Run: headless pygame with SDL's dummy video driver; simulated clock (each Clock.tick advances the game by its frame time, no real sleeping); random seed 0; keys injected as events and as key.get_pressed() state; no mouse input.
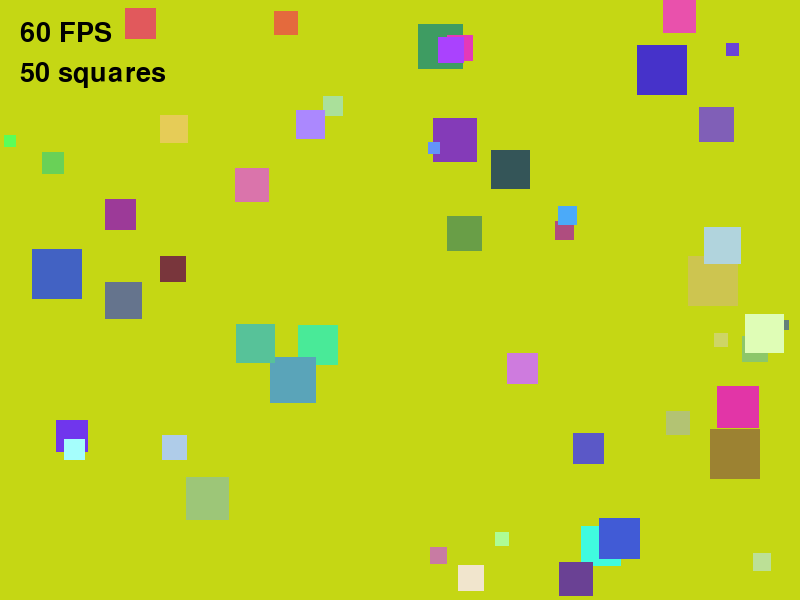
Frame 1 of 4 · flips 1–60 · no input
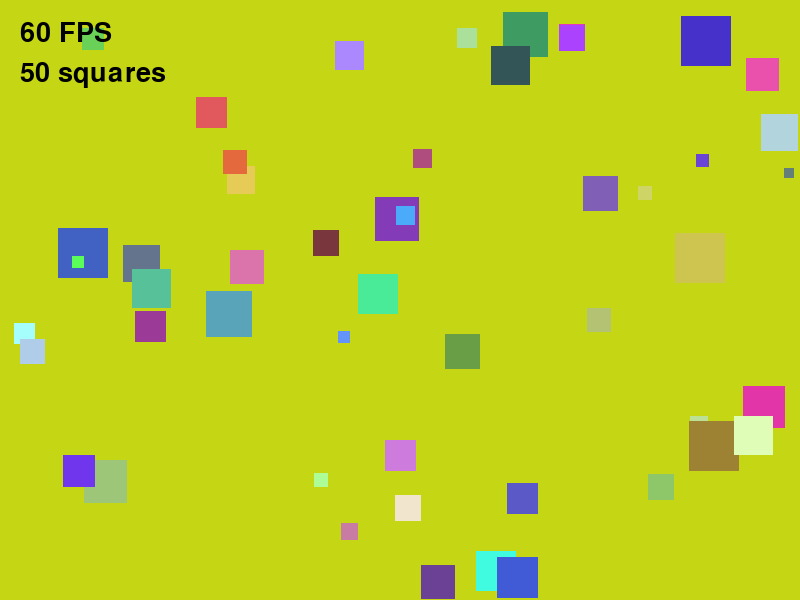
Frame 2 of 4 · flips 61–180 · tapped SPACE, RETURN · held RIGHT (→), D
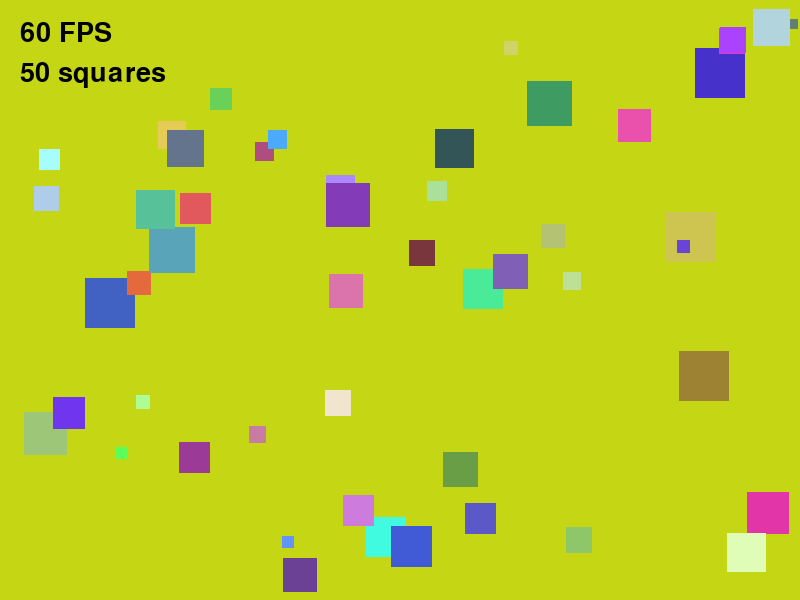
Frame 3 of 4 · flips 181–300 · held DOWN (↓), S
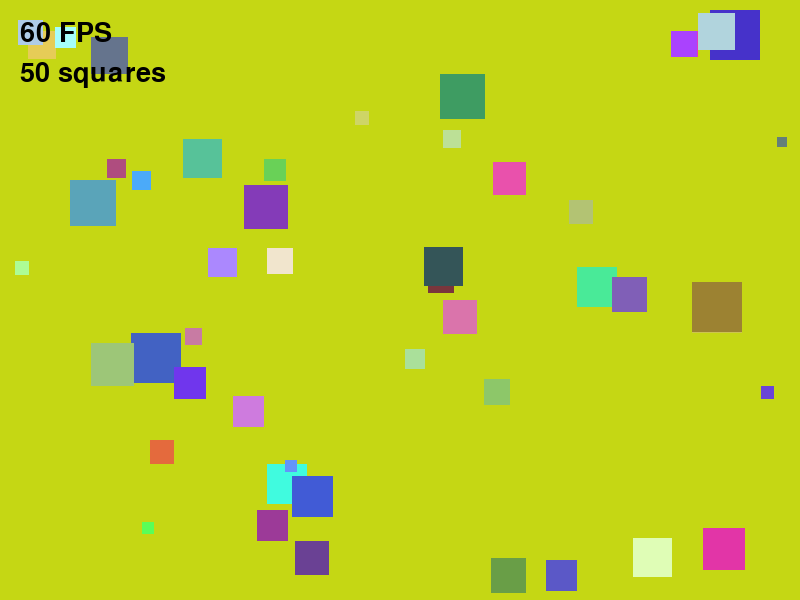
Frame 4 of 4 · flips 301–420 · held LEFT (←), A, UP (↑), W

The pygame program that drew these frames:

import pygame
import random
import math
from typing import List, Tuple

pygame.init()

SCREEN_WIDTH: int = 800
SCREEN_HEIGHT: int = 600
FPS: int = 60

NUM_SQUARES: int = 50

MIN_SIZE: int = 10
MAX_SIZE: int = 50

MAX_SPEED: float = 120.0
MIN_SPEED: float = 40.0

FLEE_FORCE: float = 200.0
CHASE_FORCE: float = 400.0

DANGER_DISTANCE: float = 50.0
DANGER_DISTANCE_SQ: float = DANGER_DISTANCE ** 2

WHITE: Tuple[int, int, int] = (255, 255, 255)
BLACK: Tuple[int, int, int] = (0, 0, 0)


def make_random_colour() -> Tuple[int, int, int]:
    return (
        random.randint(0, 255),
        random.randint(0, 255),
        random.randint(0, 255),
    )


BACKGROUND_COLOR: Tuple[int, int, int] = make_random_colour()

font: pygame.font.Font = pygame.font.Font(None, 40)


def normalize(dx: float, dy: float) -> Tuple[float, float]:
    length: float = math.sqrt(dx * dx + dy * dy)
    if length == 0:
        return 0.0, 0.0
    return dx / length, dy / length


def clamp_velocity(vx: float, vy: float, max_speed: float) -> Tuple[float, float]:
    speed: float = math.sqrt(vx * vx + vy * vy)
    if speed > max_speed:
        scale: float = max_speed / speed
        return vx * scale, vy * scale
    return vx, vy


class Square:
    def __init__(self) -> None:
        self.size: int = random.randint(MIN_SIZE, MAX_SIZE)

        self.x: float = random.uniform(0, SCREEN_WIDTH - self.size)
        self.y: float = random.uniform(0, SCREEN_HEIGHT - self.size)

        self.vx: float = random.uniform(-1, 1)
        self.vy: float = random.uniform(-1, 1)
        self.vx, self.vy = normalize(self.vx, self.vy)

        initial_speed: float = random.uniform(40.0, MAX_SPEED)
        self.vx *= initial_speed
        self.vy *= initial_speed

        self.color: Tuple[int, int, int] = (
            random.randint(50, 255),
            random.randint(50, 255),
            random.randint(50, 255),
        )

        size_ratio: float = (self.size - MIN_SIZE) / (MAX_SIZE - MIN_SIZE)
        self.max_speed: float = MIN_SPEED + (MAX_SPEED - MIN_SPEED) * (1 - size_ratio)

        self.lifespan: float = random.uniform(30, 180)
        self.age: float = 0.0

    def compute_interaction(self, squares: List["Square"]) -> Tuple[float, float]:
        force_x: float = 0.0
        force_y: float = 0.0

        size_factor: float = self.size / MAX_SIZE

        for other in squares:
            if other is self:
                continue

            dx: float = self.x - other.x
            dy: float = self.y - other.y
            dist_sq: float = dx * dx + dy * dy

            if dist_sq == 0 or dist_sq > DANGER_DISTANCE_SQ:
                continue

            distance: float = math.sqrt(dist_sq)
            dir_x, dir_y = dx / distance, dy / distance

            closeness: float = 1.0 - (distance / DANGER_DISTANCE)

            if other.size > self.size:
                # flee (unchanged)
                force_x += dir_x * FLEE_FORCE * size_factor
                force_y += dir_y * FLEE_FORCE * size_factor
            else:
                # chase (stronger when closer)
                chase_strength: float = CHASE_FORCE * size_factor * closeness
                force_x -= dir_x * chase_strength
                force_y -= dir_y * chase_strength

        return force_x, force_y

    def update(self, squares: List["Square"], dt: float) -> None:
        force_x, force_y = self.compute_interaction(squares)

        self.vx += force_x * dt
        self.vy += force_y * dt

        self.vx, self.vy = clamp_velocity(self.vx, self.vy, self.max_speed)

        self.x += self.vx * dt
        self.y += self.vy * dt

        # bounce
        if self.x <= 0 or self.x >= SCREEN_WIDTH - self.size:
            self.vx *= -1
            self.x = max(0, min(SCREEN_WIDTH - self.size, self.x))

        if self.y <= 0 or self.y >= SCREEN_HEIGHT - self.size:
            self.vy *= -1
            self.y = max(0, min(SCREEN_HEIGHT - self.size, self.y))

        self.age += dt

    def draw(self, screen: pygame.Surface) -> None:
        pygame.draw.rect(
            screen,
            self.color,
            (self.x, self.y, self.size, self.size),
        )


def main() -> None:
    screen: pygame.Surface = pygame.display.set_mode((SCREEN_WIDTH, SCREEN_HEIGHT))
    pygame.display.set_caption("Smart Squares")
    clock: pygame.time.Clock = pygame.time.Clock()

    squares: List[Square] = [Square() for _ in range(NUM_SQUARES)]

    running: bool = True
    while running:
        dt: float = clock.tick(FPS) / 1000.0

        for event in pygame.event.get():
            if event.type == pygame.QUIT:
                running = False

        for square in squares:
            square.update(squares, dt)

        new_squares: List[Square] = []
        for square in squares:
            if square.age < square.lifespan:
                new_squares.append(square)
            else:
                new_squares.append(Square())

        squares = new_squares

        screen.fill(BACKGROUND_COLOR)

        for square in squares:
            square.draw(screen)

        fps_text: pygame.Surface = font.render(
            f"{int(clock.get_fps())} FPS", True, BLACK
        )
        count_text: pygame.Surface = font.render(
            f"{len(squares)} squares", True, BLACK
        )

        screen.blit(fps_text, (20, 20))
        screen.blit(count_text, (20, 60))

        pygame.display.flip()

    pygame.quit()


if __name__ == "__main__":
    main()
